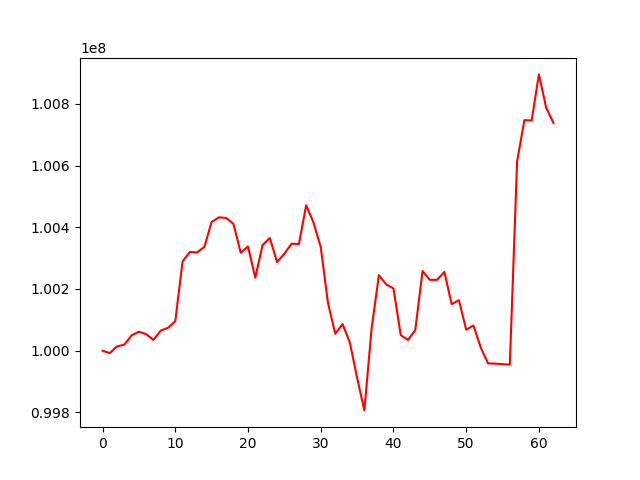

The data file committed next to this chart (first rows):
, 0
0, 100000000
1, 99992168
2, 100014126
3, 100019612
4, 100050023
5, 100061539
6, 100053728
7, 100035074
8, 100065031
9, 100074350
10, 100095270
11, 100289008
12, 100319891
13, 100318629
14, 100336372
15, 100417374
16, 100432170
17, 100430102
18, 100410867
19, 100317480
20, 100337718
21, 100236576
22, 100342243
23, 100365260
24, 100287183
25, 100314386
26, 100346727
27, 100345742
28, 100471290
29, 100415884
30, 100335896
31, 100154102
32, 100054844
33, 100086386
34, 100026845
35, 99912294
36, 99806564
37, 100072997
38, 100244717
39, 100214905
40, 100201939
41, 100050549
42, 100034789
43, 100066523
44, 100258125
45, 100229663
46, 100229677
47, 100255443
48, 100150943
49, 100163798
50, 100068109
51, 100081680
52, 100010448
53, 99959214
54, 99957990
55, 99956460
56, 99954923
57, 100613004
58, 100746984
59, 100746078
... 3 more rows
